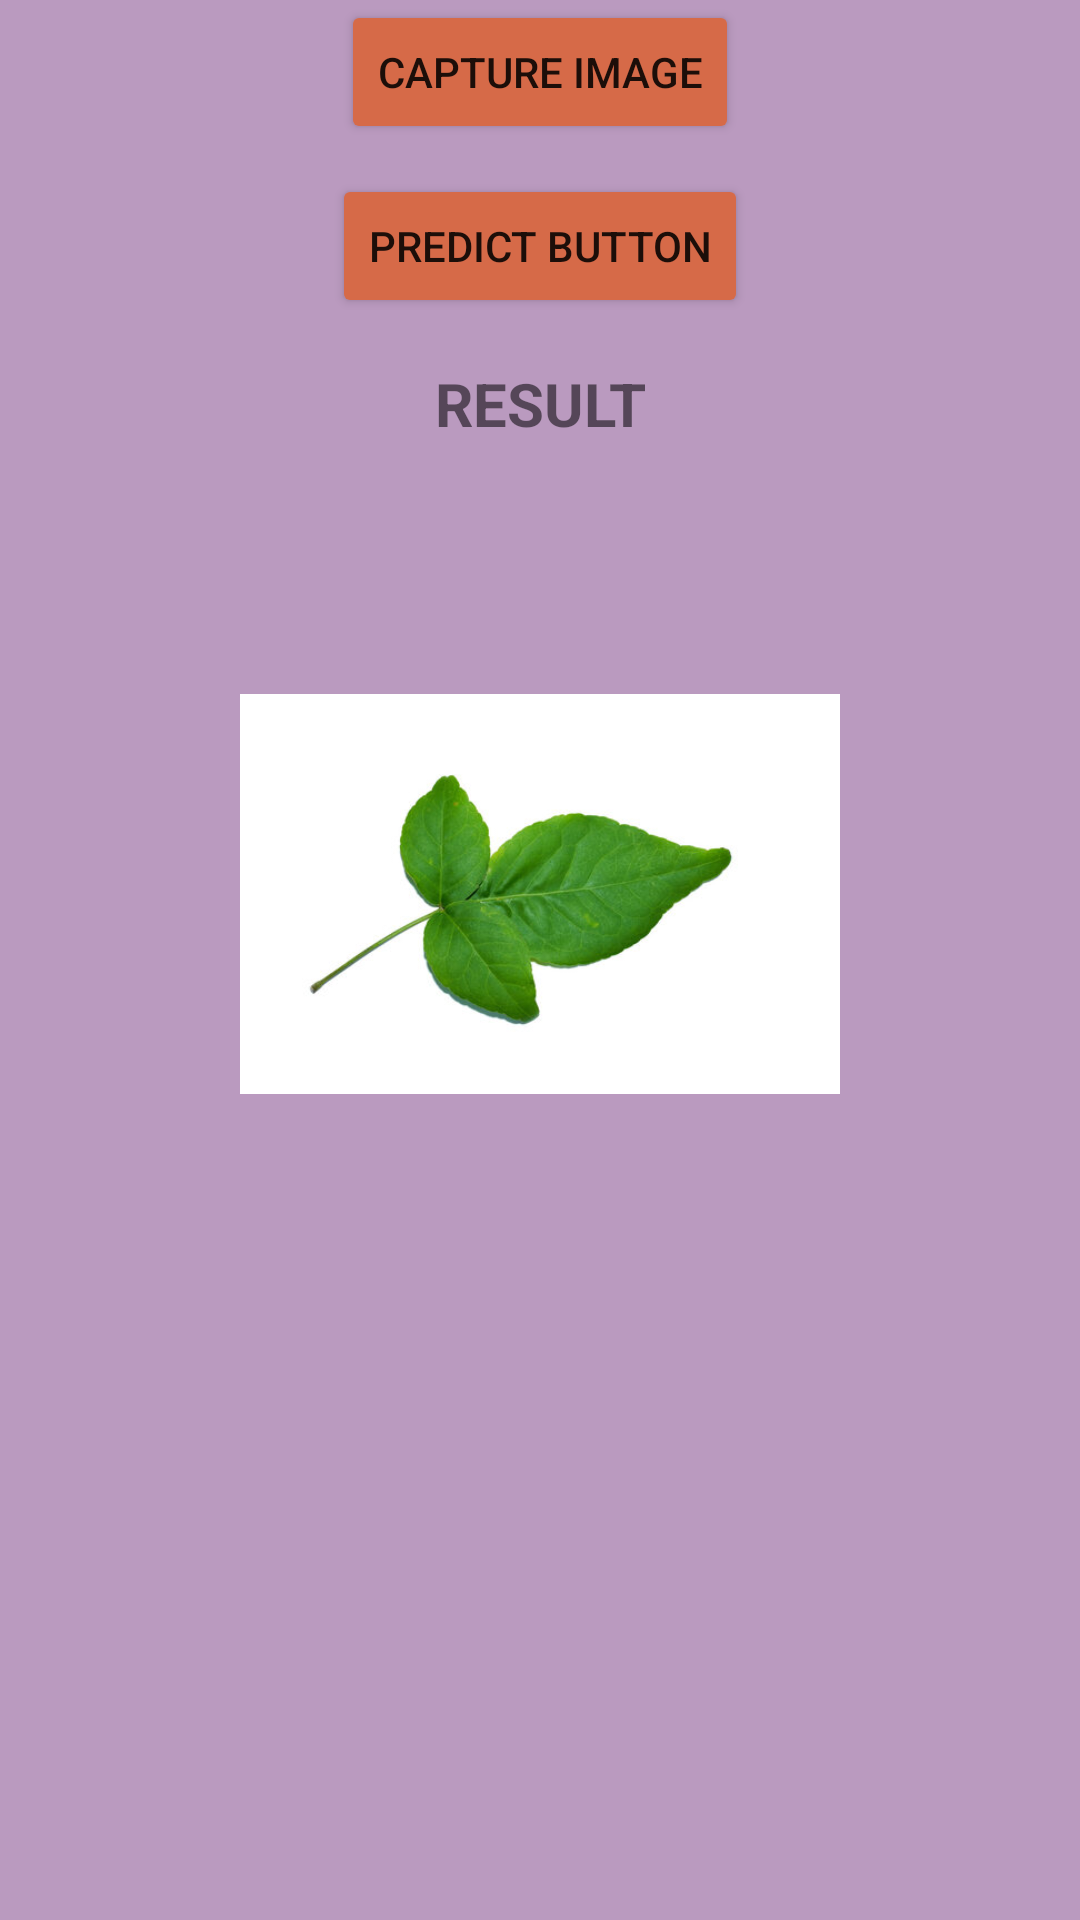

Produce the Android XML layout that renders to this screen, including the resource entries it uses.
<!-- AndroidManifest.xml: application theme Theme.Petals -->
<!-- res/layout/activity_corn.xml -->
<?xml version="1.0" encoding="utf-8"?>
<LinearLayout xmlns:android="http://schemas.android.com/apk/res/android"
    xmlns:app="http://schemas.android.com/apk/res-auto"
    xmlns:tools="http://schemas.android.com/tools"
    android:layout_width="match_parent"
    android:layout_height="match_parent"
    android:layout_margin="10dp"
    android:orientation="vertical"
    android:background="#BA9ABF"
    tools:context=".CornActivity">

    <Button
        android:id="@+id/capture"
        android:layout_width="wrap_content"
        android:layout_height="wrap_content"
        android:layout_gravity="center"
        android:backgroundTint="#D66A48"
        android:text="CAPTURE IMAGE" />
    <Button
        android:id="@+id/predict"
        android:layout_width="wrap_content"
        android:layout_height="wrap_content"
        android:layout_gravity="center"
        android:layout_marginTop="10dp"
        android:backgroundTint="#D66A48"
        android:text="PREDICT bUTTON" />

    <TextView
        android:id="@+id/result"
        android:layout_width="wrap_content"
        android:layout_height="wrap_content"
        android:layout_gravity="center"
        android:layout_marginTop="15dp"
        android:textSize="20sp"
        android:textStyle="bold"
        android:gravity="center"
        android:backgroundTint="#D66A48"
        android:text="RESULT" />

    <ImageView
        android:id="@+id/belly"
        android:layout_width="200dp"
        android:layout_height="200dp"
        android:layout_gravity="center"
        android:layout_marginTop="50dp"
        android:src="@drawable/belly" />


</LinearLayout>
<!-- resources referenced by this layout -->
<resources>
  <!-- drawable belly: jpg bitmap (drawable-v24, 20663 bytes) -->
  <style name="Theme.Petals" parent="Theme.MaterialComponents.DayNight.DarkActionBar">
          
          <item name="colorPrimary">@color/purple_500</item>
          <item name="colorPrimaryVariant">@color/purple_700</item>
          <item name="colorOnPrimary">@color/white</item>
          
          <item name="colorSecondary">@color/teal_200</item>
          <item name="colorSecondaryVariant">@color/teal_700</item>
          <item name="colorOnSecondary">@color/black</item>
          
          <item name="android:statusBarColor" tools:targetApi="l">?attr/colorPrimaryVariant</item>
          
          <item name="bottomSheetDialogTheme">@style/AppBottomSheetDialogTheme</item>
      </style>
  <style name="AppBottomSheetDialogTheme" parent="Theme.Design.BottomSheetDialog">
          <item name="bottomSheetStyle">@drawable/rounded</item>
      </style>
  <!-- drawable rounded (drawable) -->
  <?xml version="1.0" encoding="utf-8"?>
  
  <shape xmlns:android="http://schemas.android.com/apk/res/android"
      android:shape="rectangle">
  <solid android:color="#D66A48"/>
      <corners android:topRightRadius="20dp"
          android:topLeftRadius="20dp"
          android:bottomLeftRadius="20dp"
          android:bottomRightRadius="20dp"/>
  </shape>
  <!-- not gathered from this repository: default colours our renderer supplied (Android Studio template values) -->
  <color name="purple_500">#FF6200EE</color>
  <color name="purple_700">#FF3700B3</color>
  <color name="teal_200">#FF03DAC5</color>
  <color name="teal_700">#FF018786</color>
  <color name="black">#FF000000</color>
  <color name="white">#FFFFFFFF</color>
</resources>
